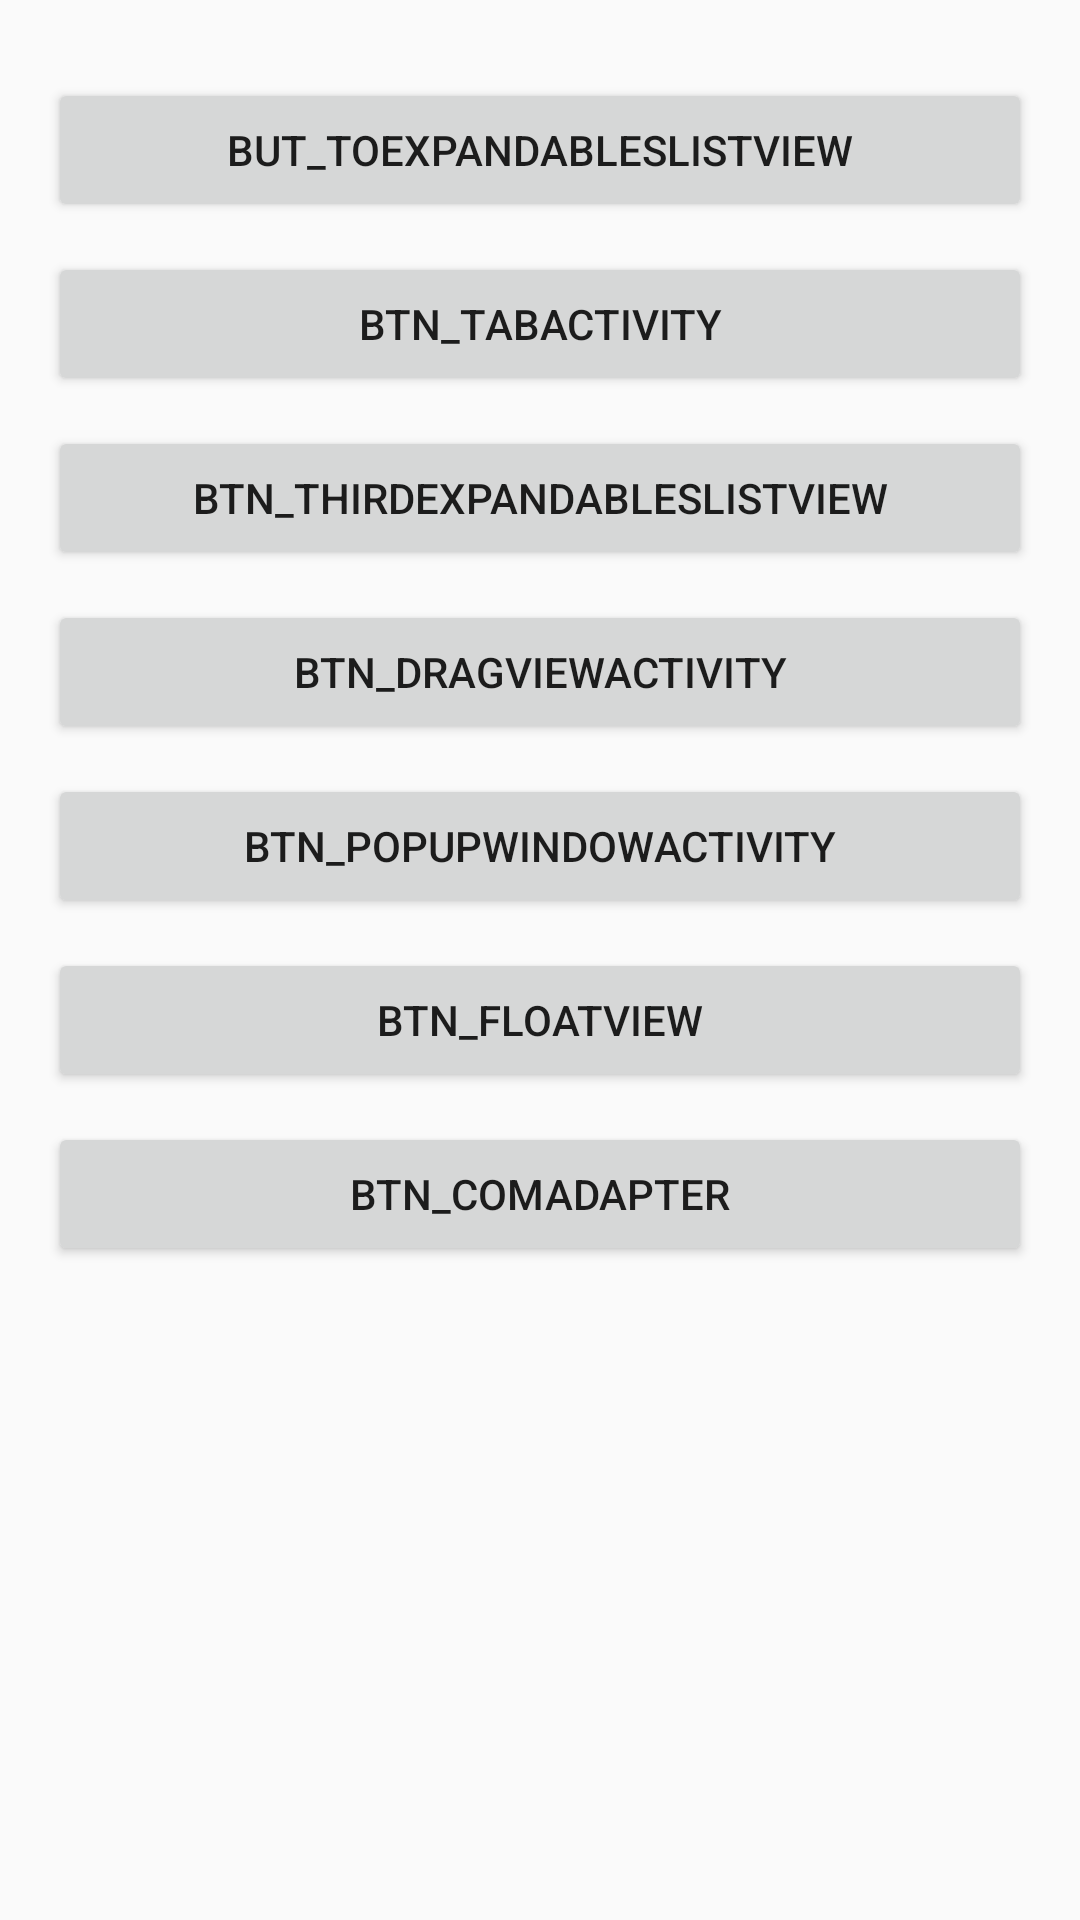

Android layout source for this screen:
<!-- AndroidManifest.xml: application theme AppTheme -->
<!-- res/layout/activity_main.xml -->
<?xml version="1.0" encoding="utf-8"?>

<LinearLayout
    xmlns:android="http://schemas.android.com/apk/res/android"
    xmlns:tools="http://schemas.android.com/tools"
    android:id="@+id/activity_main"
    android:orientation="vertical"
    android:layout_width="match_parent"
    android:layout_height="match_parent"
    android:paddingLeft="@dimen/activity_horizontal_margin"
    android:paddingRight="@dimen/activity_horizontal_margin"
    android:paddingTop="@dimen/activity_vertical_margin"
    android:paddingBottom="@dimen/activity_vertical_margin"
    tools:context="com.linyidemo.MainActivity">

    <Button
        android:id="@+id/but_ToExpandAblesListview"
        android:text="but_ToExpandAblesListview"
        style="@style/but_base"/>
    <Button
        android:id="@+id/btn_TabActivity"
        android:text="btn_TabActivity"
        style="@style/but_base"/>
    <Button
        android:id="@+id/btn_ThirdExpandAblesListview"
        android:text="btn_ThirdExpandAblesListview"
        style="@style/but_base"/>

    <Button
        android:id="@+id/btn_DragViewActivity"
        android:text="btn_DragViewActivity"
        style="@style/but_base"/>
    <Button
        android:id="@+id/btn_PopupWindowActivity"
        android:text="btn_PopupWindowActivity"
        style="@style/but_base"/>

    <Button
        android:id="@+id/btn_FloatView"
        android:text="btn_FloatView"
        style="@style/but_base"/>

    <Button
        android:id="@+id/btn_ComAdapter"
        android:text="btn_ComAdapter"
        style="@style/but_base"/>
</LinearLayout>
<!-- resources referenced by this layout -->
<resources>
  <dimen name="activity_horizontal_margin">16dp</dimen>
  <dimen name="activity_vertical_margin">16dp</dimen>
  <style name="but_base">
          <item name="android:layout_width">match_parent</item>
          <item name="android:layout_height">wrap_content</item>
          <item name="android:layout_marginTop">@dimen/width_10</item>
      </style>
  <style name="AppTheme" parent="Theme.AppCompat.Light.DarkActionBar">
          
          <item name="colorPrimary">@color/colorPrimary</item>
          <item name="colorPrimaryDark">@color/colorPrimaryDark</item>
          <item name="colorAccent">@color/colorAccent</item>
      </style>
  <dimen name="width_10">10dp</dimen>
  <color name="colorPrimary">#3F51B5</color>
  <color name="colorPrimaryDark">#303F9F</color>
  <color name="colorAccent">#FF4081</color>
</resources>
